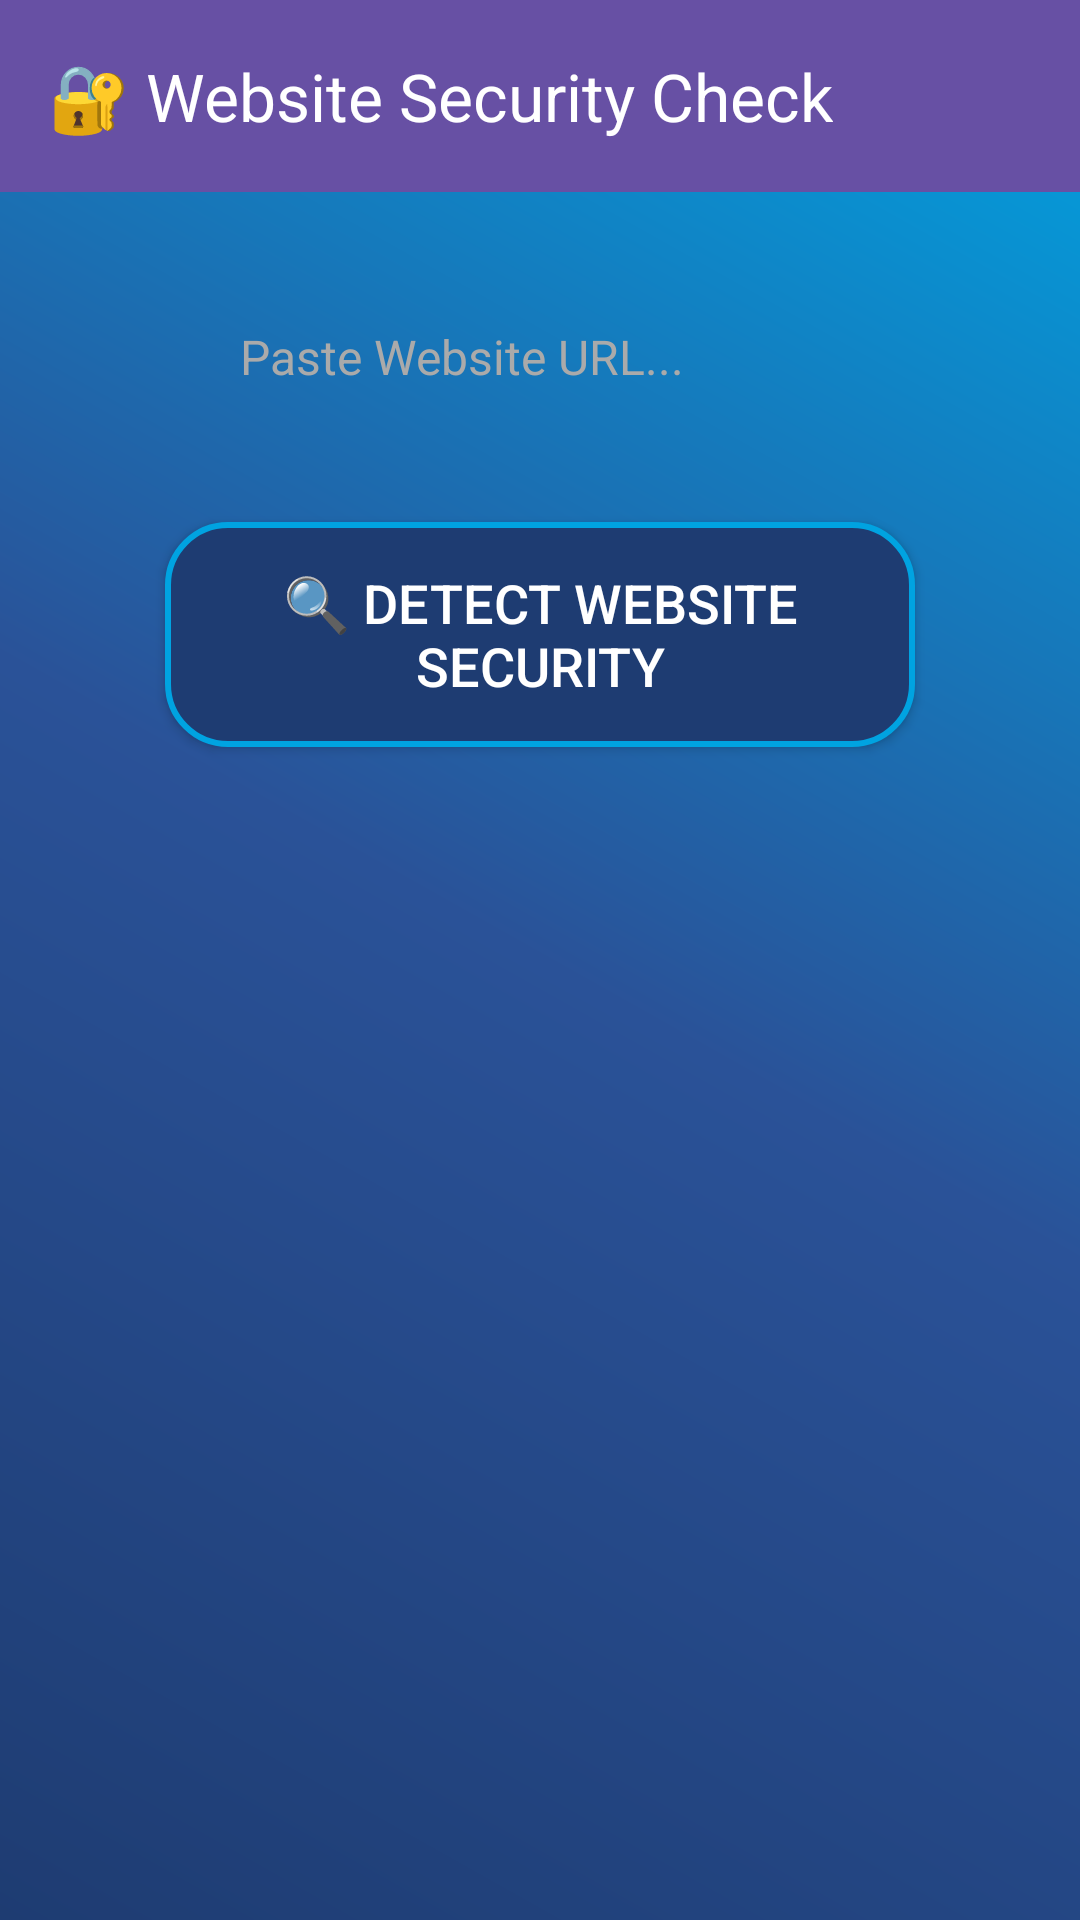

Android layout source for this screen:
<!-- AndroidManifest.xml: application theme Theme.CyberShield_ -->
<!-- res/layout/website_security.xml -->
<?xml version="1.0" encoding="utf-8"?>
<androidx.constraintlayout.widget.ConstraintLayout
    xmlns:android="http://schemas.android.com/apk/res/android"
    xmlns:app="http://schemas.android.com/apk/res-auto"
    xmlns:tools="http://schemas.android.com/tools"
    android:layout_width="match_parent"
    android:layout_height="match_parent"
    android:background="@drawable/gradient_background"
    tools:context=".WebsiteSecurityActivity">

    
    <androidx.appcompat.widget.Toolbar
        android:id="@+id/toolbar"
        android:layout_width="match_parent"
        android:layout_height="?attr/actionBarSize"
        android:background="?attr/colorPrimary"
        app:title="🔐 Website Security Check"
        app:titleTextColor="@android:color/white"
        app:popupTheme="@style/ThemeOverlay.AppCompat.Dark" />

    
    <LinearLayout
        android:id="@+id/url_container"
        android:layout_width="0dp"
        android:layout_height="wrap_content"
        android:orientation="horizontal"

        android:padding="10dp"
        android:layout_margin="20dp"
        app:layout_constraintTop_toBottomOf="@id/toolbar"
        app:layout_constraintStart_toStartOf="parent"
        app:layout_constraintEnd_toEndOf="parent">

        <ImageView
            android:id="@+id/icon_link"
            android:layout_width="30dp"
            android:layout_height="30dp"

            android:tint="@android:color/white"
            android:layout_marginEnd="10dp" />

        <EditText
            android:id="@+id/et_website_url"
            android:layout_width="0dp"
            android:layout_height="50dp"
            android:layout_weight="1"
            android:hint="Paste Website URL..."
            android:textSize="16sp"
            android:background="@null"
            android:padding="10dp"
            android:textColor="@android:color/white"
            android:textColorHint="@android:color/darker_gray"/>
    </LinearLayout>

    
    <Button
        android:id="@+id/btn_detect_security"
        android:layout_width="250dp"
        android:layout_height="75dp"
        android:text="🔍 Detect Website Security"
        android:textSize="18sp"
        android:background="@drawable/glassmorphism_button"
        android:textColor="@android:color/white"
        android:elevation="8dp"
        app:layout_constraintTop_toBottomOf="@id/url_container"
        app:layout_constraintStart_toStartOf="parent"
        app:layout_constraintEnd_toEndOf="parent"
        android:layout_marginTop="20dp"/>

    
    <ProgressBar
        android:id="@+id/progress_loading"
        android:layout_width="50dp"
        android:layout_height="50dp"
        android:visibility="gone"
        style="@android:style/Widget.Material.ProgressBar.Large"
        app:layout_constraintTop_toBottomOf="@id/btn_detect_security"
        app:layout_constraintStart_toStartOf="parent"
        app:layout_constraintEnd_toEndOf="parent"
        android:layout_marginTop="20dp"/>

    
    <TextView
        android:id="@+id/tv_security_result"
        android:layout_width="0dp"
        android:layout_height="wrap_content"
        android:text="🔎 Security status will appear here..."
        android:textSize="16sp"
        android:textColor="@android:color/white"
        android:background="@drawable/gradient_background"
        android:padding="20dp"
        android:gravity="center"
        android:visibility="gone"
        app:layout_constraintTop_toBottomOf="@id/progress_loading"
        app:layout_constraintStart_toStartOf="parent"
        app:layout_constraintEnd_toEndOf="parent"
        android:layout_margin="20dp"/>

</androidx.constraintlayout.widget.ConstraintLayout>
<!-- resources referenced by this layout -->
<resources>
  <!-- drawable glassmorphism_button (drawable) -->
  <?xml version="1.0" encoding="utf-8"?>
  <ripple xmlns:android="http://schemas.android.com/apk/res/android"
      android:color="#4D00A3E1">
      
  
      <item>
          <shape android:shape="rectangle">
              
              <solid android:color="#1E3C72"/>
  
              
              <corners android:radius="20dp"/>
  
              
              <stroke android:width="2dp" android:color="#00A3E1"/>
  
              
              <padding android:left="16dp" android:right="16dp"/>
          </shape>
      </item>
  </ripple>
  <!-- drawable gradient_background (drawable) -->
  <?xml version="1.0" encoding="utf-8"?>
  <layer-list xmlns:android="http://schemas.android.com/apk/res/android">
      <item>
          <shape android:shape="rectangle">
              <gradient
                  android:angle="45"
                  android:startColor="#1E3C72"
                  android:centerColor="#2A5298"
                  android:endColor="#00A3E1"
                  android:type="linear"/>
          </shape>
      </item>
  </layer-list>
  <style name="Theme.CyberShield_" parent="Base.Theme.CyberShield_" />
  <style name="Base.Theme.CyberShield_" parent="Theme.Material3.DayNight.NoActionBar">
          
          
      </style>
</resources>
